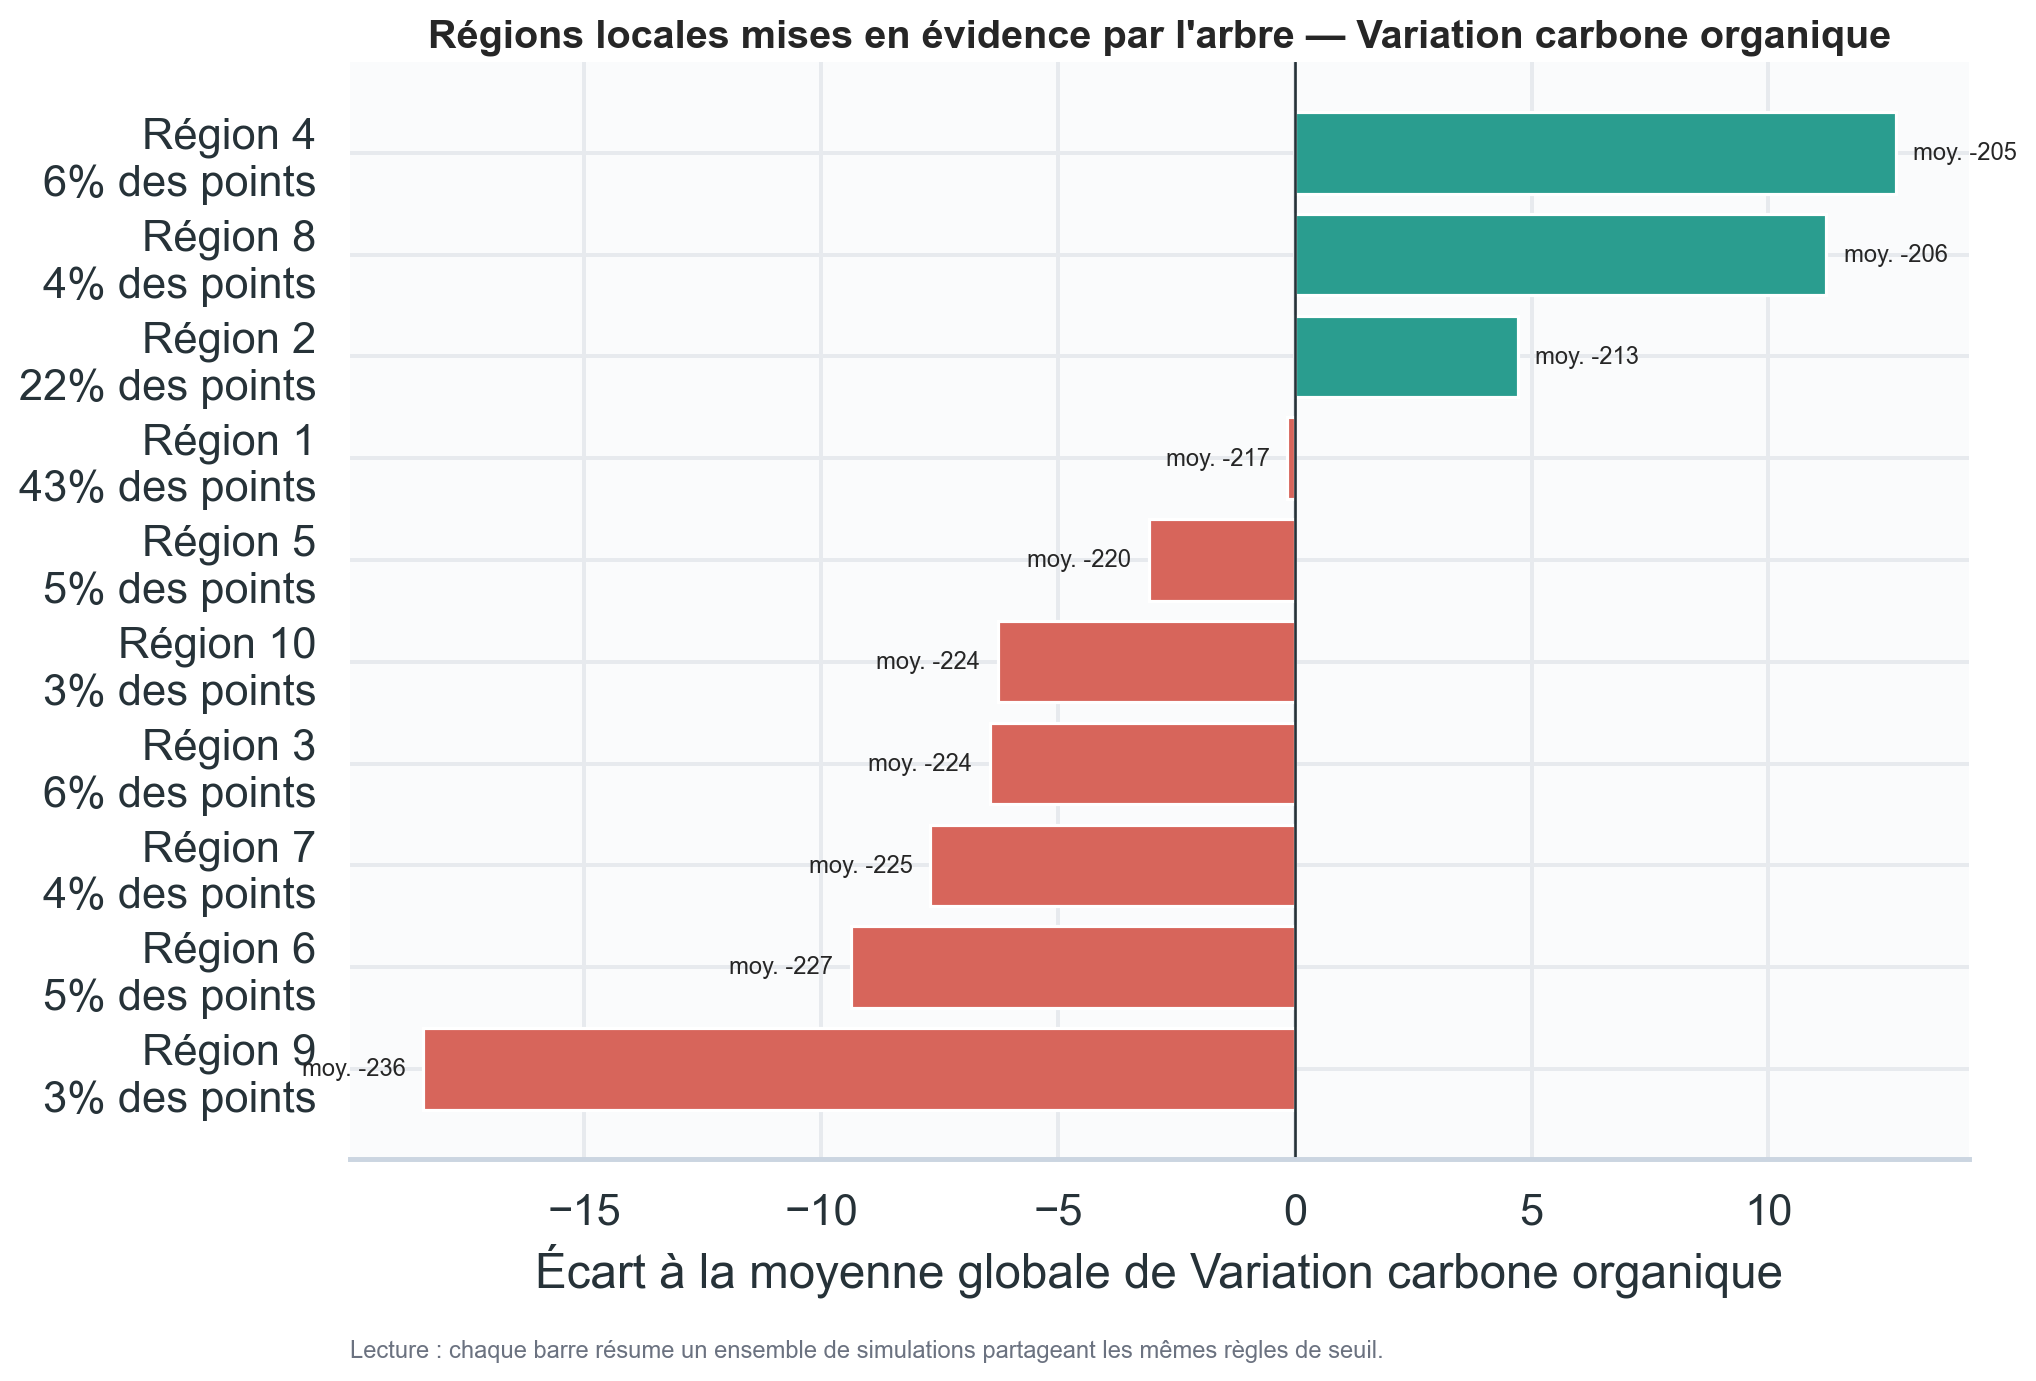

The table this chart was drawn from, first rows:
region, leaf_id, n, part_des_points, moyenne_observee, prediction_moyenne, ecart_a_la_moyenne, regles
Région 9, 13, 331, 0.0331, -235.7, -241.8, -18.4, Jour_Semis > 281.3 ; Jour_Semis ≤ 288.4 …
Région 4, 7, 567, 0.0567, -204.6, -200.1, 12.69, Jour_Semis ≤ 281.3 ; Jours_op_recolte > …
Région 8, 15, 370, 0.037, -206.1, -201, 11.22, Jour_Semis > 281.3 ; Jour_Semis > 288.4 …
Région 6, 5, 453, 0.0453, -226.7, -224.9, -9.377, Jour_Semis ≤ 281.3 ; Jours_op_recolte > …
Région 7, 2, 384, 0.0384, -225, -226.6, -7.7, Jour_Semis ≤ 281.3 ; Jours_op_recolte ≤ …
Région 3, 18, 626, 0.0626, -223.8, -231, -6.443, Jour_Semis > 281.3 ; Jour_Semis > 288.4 …
Région 10, 12, 298, 0.0298, -223.6, -228.9, -6.276, Jour_Semis > 281.3 ; Jour_Semis ≤ 288.4 …
Région 2, 6, 2151, 0.2151, -212.6, -210.4, 4.705, Jour_Semis ≤ 281.3 ; Jours_op_recolte > …
Région 5, 11, 516, 0.0516, -220.4, -220.4, -3.09, Jour_Semis > 281.3 ; Jour_Semis ≤ 288.4 …
Région 1, 17, 4304, 0.4304, -217.5, -218.3, -0.1558, Jour_Semis > 281.3 ; Jour_Semis > 288.4 …
